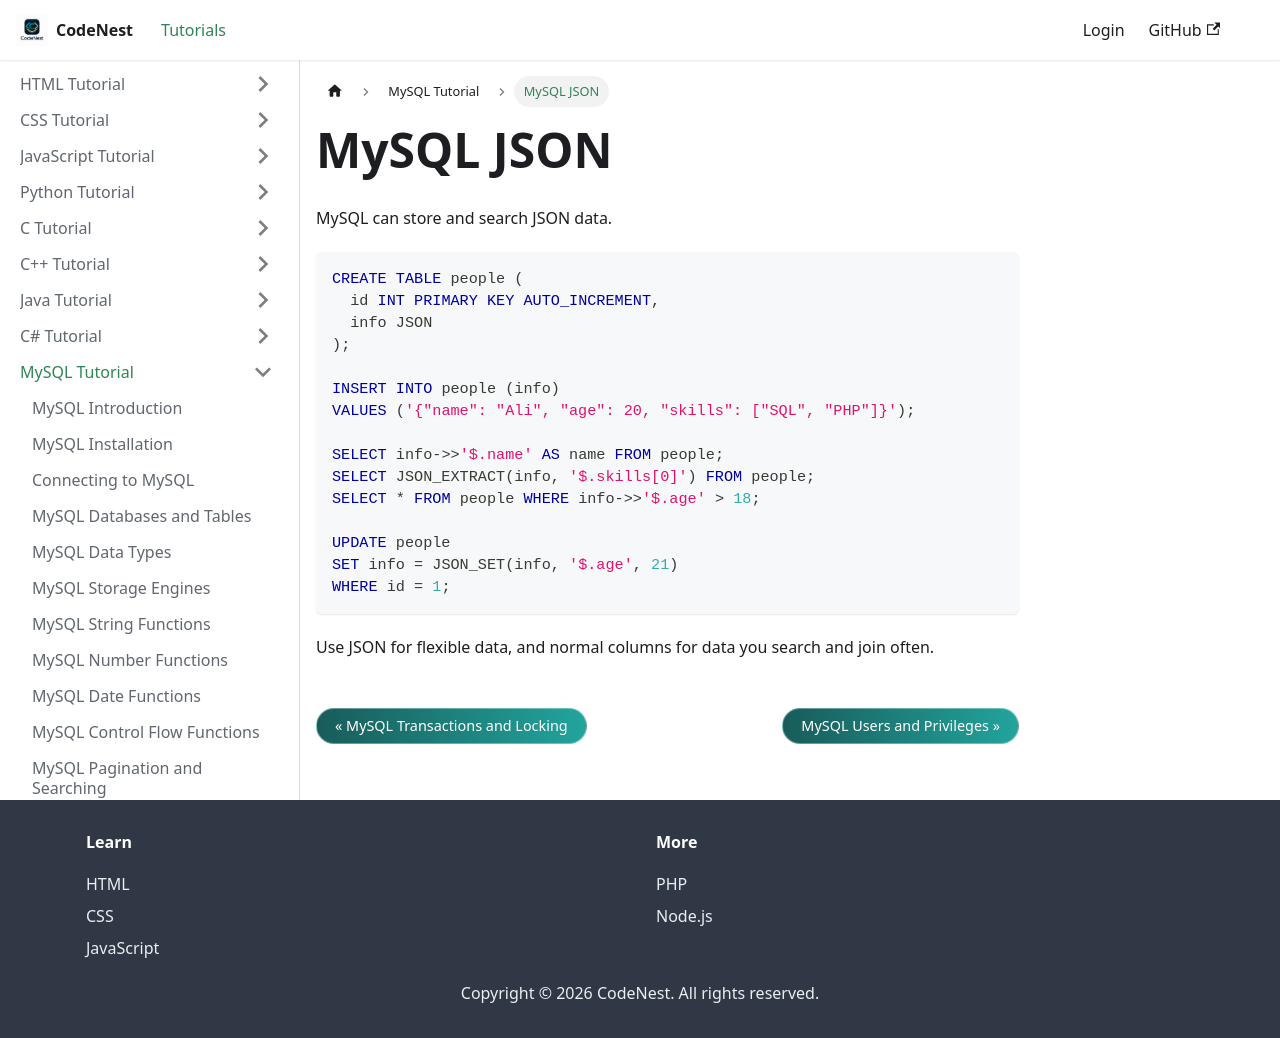

repository: adnankhan112/codenest · page: docs/mysql/json.html · generator: docusaurus

---
title: "MySQL JSON"
sidebar_position: 22
---

# MySQL JSON

MySQL can store and search JSON data.

```sql
CREATE TABLE people (
  id INT PRIMARY KEY AUTO_INCREMENT,
  info JSON
);

INSERT INTO people (info)
VALUES ('{"name": "Ali", "age": 20, "skills": ["SQL", "PHP"]}');

SELECT info->>'$.name' AS name FROM people;
SELECT JSON_EXTRACT(info, '$.skills[0]') FROM people;
SELECT * FROM people WHERE info->>'$.age' > 18;

UPDATE people
SET info = JSON_SET(info, '$.age', 21)
WHERE id = 1;
```

Use JSON for flexible data, and normal columns for data you search and join often.
